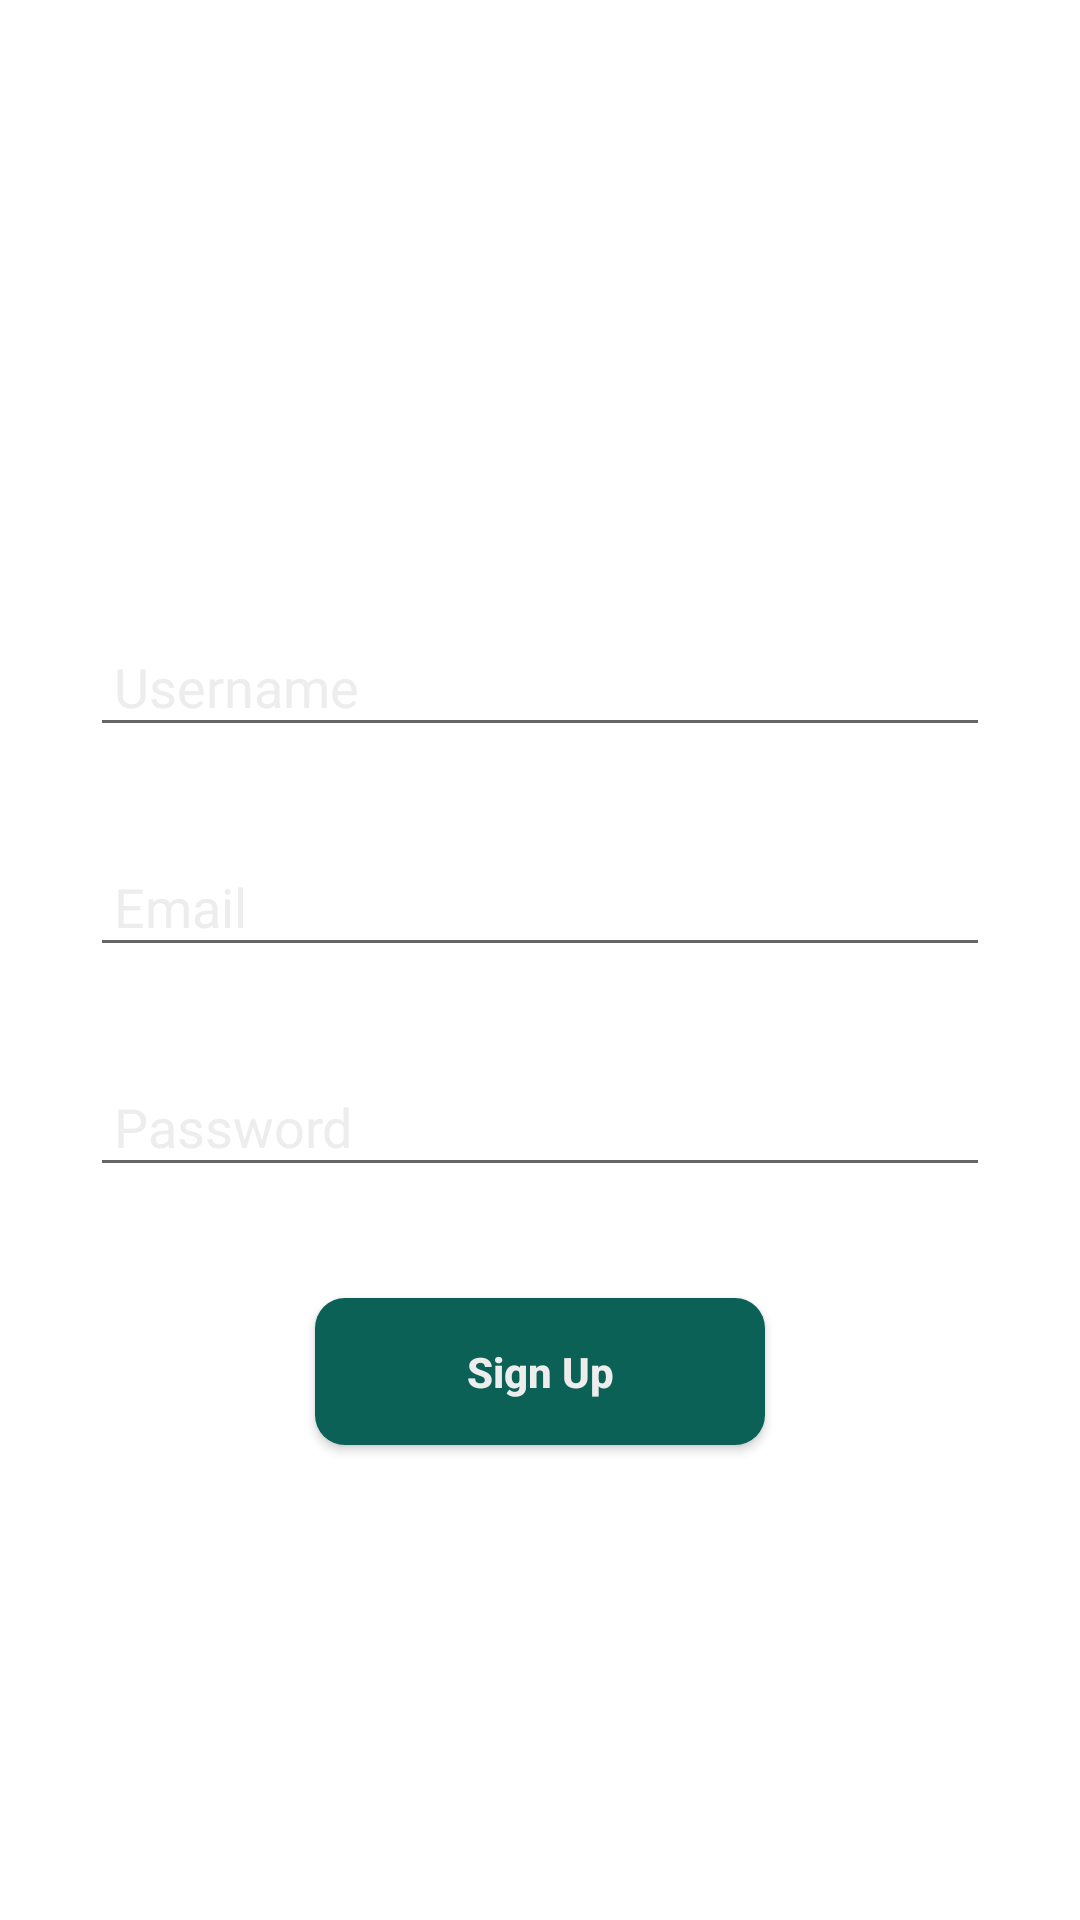

Android layout source for this screen:
<!-- AndroidManifest.xml: application theme Theme.WhatsappClone -->
<!-- res/layout/activity_sign_up.xml -->
<?xml version="1.0" encoding="utf-8"?>
<LinearLayout xmlns:android="http://schemas.android.com/apk/res/android"
    xmlns:app="http://schemas.android.com/apk/res-auto"
    xmlns:tools="http://schemas.android.com/tools"
    android:layout_width="match_parent"
    android:layout_height="match_parent"
    tools:context=".SignUp_Activity"
    android:orientation="vertical"
    android:background="@drawable/w1"
    android:gravity="center">

    <LinearLayout
        android:layout_width="match_parent"
        android:layout_height="wrap_content"
        android:layout_marginStart="30dp"
        android:layout_marginLeft="30dp"
        android:layout_marginEnd="30dp"
        android:layout_marginRight="30dp"
        android:gravity="center_horizontal"
        android:orientation="vertical">

        <ImageView
            android:layout_width="100dp"
            android:layout_height="100dp"
            android:id="@+id/logo"
            android:src="@drawable/ic_whatsapp"/>

        <EditText
            android:layout_width="match_parent"
            android:layout_height="match_parent"
            android:id="@+id/txtUserName"
            android:layout_marginTop="15dp"
            android:layout_marginBottom="18dp"
            android:hint="@string/username"
            android:textColorHint="@color/lightGrey"
            android:textColor="@color/lightGrey"
            android:ems="10"
            android:padding="8dp"/>

        <EditText
            android:layout_width="match_parent"
            android:layout_height="match_parent"
            android:id="@+id/txtEmail"
            android:layout_marginTop="15dp"
            android:layout_marginBottom="18dp"
            android:hint="@string/email"
            android:textColorHint="@color/lightGrey"
            android:textColor="@color/lightGrey"
            android:ems="10"
            android:padding="8dp"/>

        <EditText
            android:layout_width="match_parent"
            android:layout_height="match_parent"
            android:id="@+id/txtPassword"
            android:layout_marginTop="15dp"
            android:layout_marginBottom="8dp"
            android:hint="@string/password"
            android:textColorHint="@color/lightGrey"
            android:inputType="textPassword"
            android:textColor="@color/lightGrey"
            android:ems="10"
            android:padding="8dp"/>

        <TextView
            android:layout_width="wrap_content"
            android:layout_height="wrap_content"
            android:text="@string/already_have_account"
            android:layout_gravity="right"
            android:textColor="@color/white"
            android:textStyle="bold"
            android:id="@+id/alreadyHaveAcc"/>

        <androidx.appcompat.widget.AppCompatButton
            android:layout_width="150dp"
            android:layout_height="wrap_content"
            android:text="@string/sign_up"
            android:background="@drawable/btn_default"
            android:textColor="@color/lightGrey"
            android:textStyle="bold"
            android:id="@+id/btn_SignUp"
            android:layout_marginTop="10dp"
            android:padding="15dp"
            android:textAllCaps="false"/>



        <TextView
            android:layout_width="wrap_content"
            android:layout_height="wrap_content"
            android:text="@string/sign_up_with_phone"
            android:layout_gravity="center"
            android:textColor="@color/white"
            android:layout_marginTop="40dp"
            android:textSize="18sp"
            android:textStyle="bold"
            android:id="@+id/Phone_SignUp"/>

    </LinearLayout>




</LinearLayout>
<!-- resources referenced by this layout -->
<resources>
  <color name="lightGrey">#EDEDED</color>
  <color name="white">#FFFFFFFF</color>
  <!-- drawable btn_default (drawable) -->
  <?xml version="1.0" encoding="utf-8"?>
  <selector xmlns:android="http://schemas.android.com/apk/res/android">
  <item>
      <shape android:shape="rectangle">
          <solid android:color="@color/colorPrimary">
          </solid>
          <corners android:radius="10dp"></corners>
      </shape>
  </item>
  </selector>
  <string name="already_have_account">Already Have Account</string>
  <string name="email">Email</string>
  <string name="password">Password</string>
  <string name="sign_up">Sign Up</string>
  <string name="sign_up_with_phone">Sign Up With Phone</string>
  <string name="username">Username</string>
  <style name="Theme.WhatsappClone" parent="Theme.MaterialComponents.DayNight.DarkActionBar">
          
          <item name="colorPrimary">@color/colorPrimary</item>
          <item name="colorPrimaryVariant">@color/status_background</item>
          <item name="colorOnPrimary">@color/white</item>
          
          <item name="colorSecondary">@color/teal_200</item>
          <item name="colorSecondaryVariant">@color/teal_700</item>
          <item name="colorOnSecondary">@color/black</item>
          
          <item name="android:statusBarColor">@color/colorPrimary</item>
          
      </style>
  <color name="colorPrimary">#0b6156</color>
  <color name="status_background">#009688</color>
  <color name="teal_200">#FF03DAC5</color>
  <color name="teal_700">#FF018786</color>
  <color name="black">#FF000000</color>
</resources>
